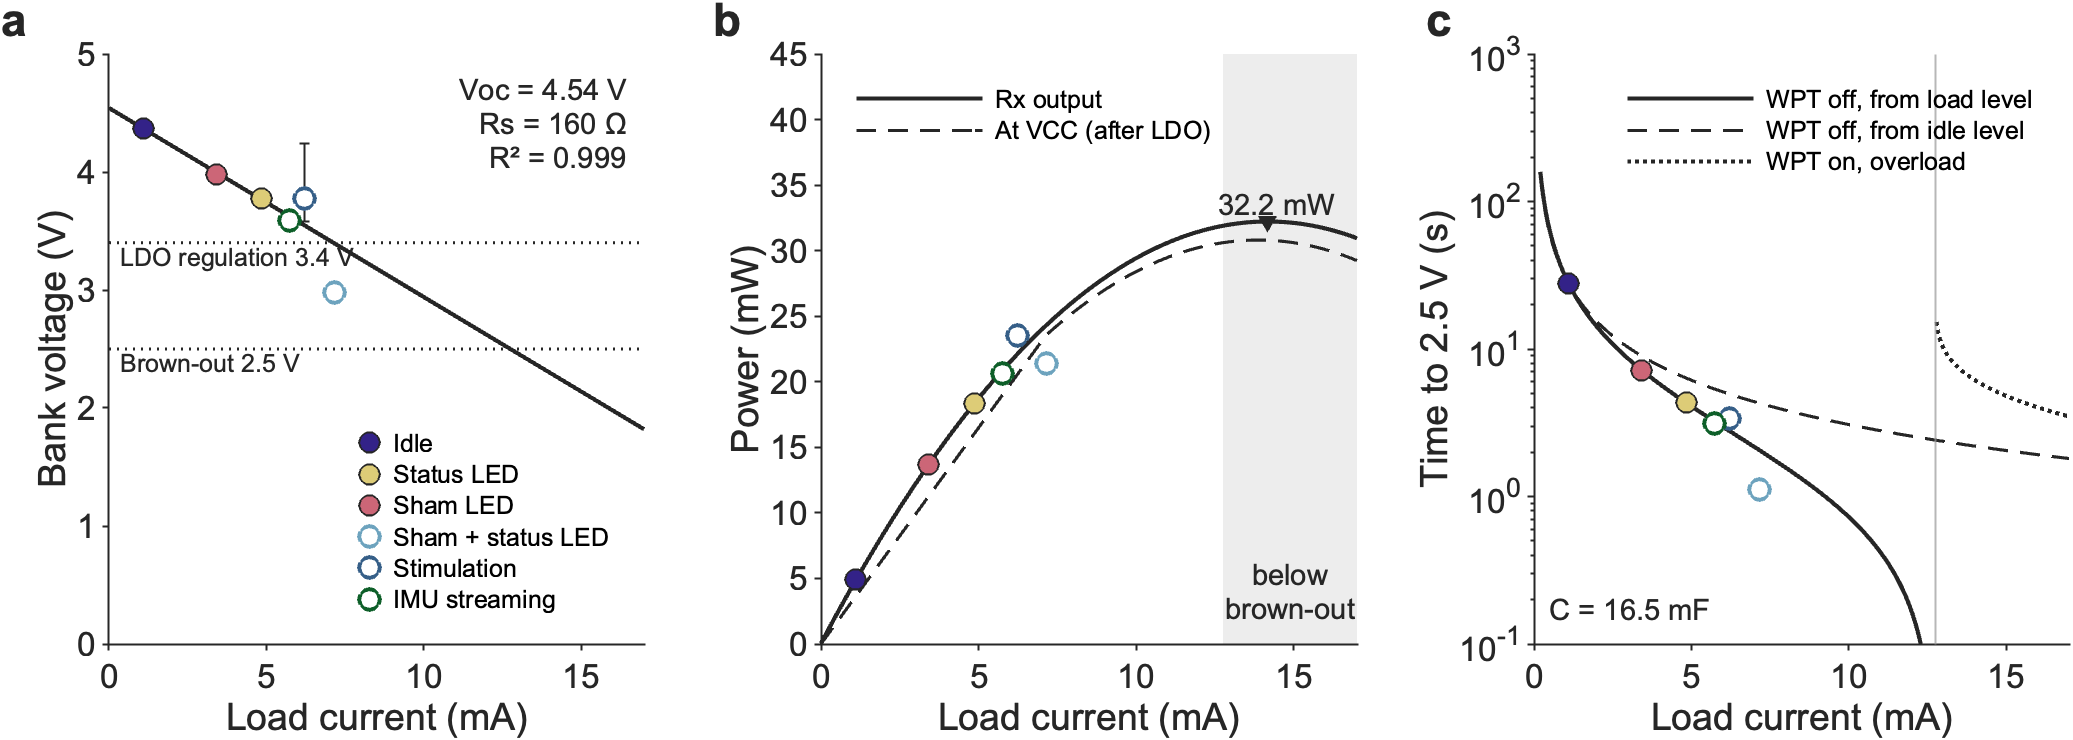

Data behind this chart, as committed beside it:
Voc_V, Rs_ohm, R2, FitStates, C_mF, Rbal_kohm, IselfIdle_uA, Pmax_mW, I_Pmax_mA, V_Pmax_V, MatchedLoad_ohm, Ireg_mA, Pvcc_Ireg_mW, Ibrownout_mA, P_Ibrownout_mW
4.544, 160.2, 0.9986, 3, 16.5, 400, 10.91, 32.22, 14.17, 2.272, 160.3, 7.135, 23.54, 12.75, 31.9
